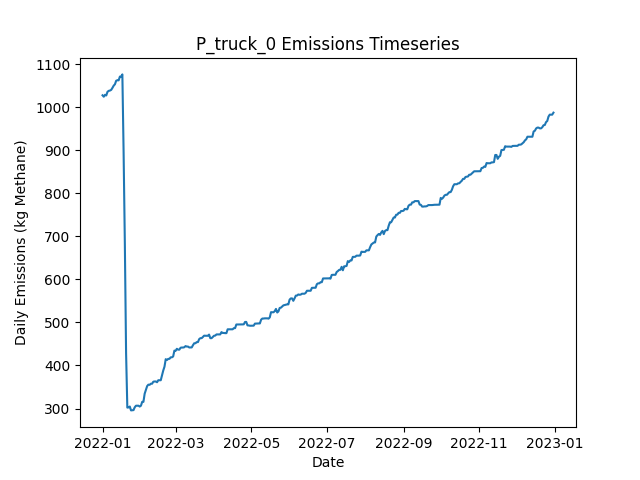

Source data for this figure (header and first rows):
Date, Daily Emissions (Kg Methane), Daily Mitigable Emissions (Kg Methane), Daily Non-Mitigable Emissions (Kg Methan…, Daily Cost ($), Active Leaks, New Leaks, Leaks Repaired, Leaks Naturally Repaired, Leaks Tagged, Daily Repair Cost ($), Daily Natural Repair Cost ($), truck Deployment Cost ($), truck Sites flagged for Follow-Up, truck Leaks tagged for repair, truck Sites Visited, truck Travel Time (Minutes), truck Survey Time (Minutes), OGI_FU_mdl_high Deployment Cost ($), OGI_FU_mdl_high Sites flagged for Follow…, OGI_FU_mdl_high Leaks tagged for repair, OGI_FU_mdl_high Sites Visited, OGI_FU_mdl_high Travel Time (Minutes), OGI_FU_mdl_high Survey Time (Minutes)
2022-01-01, 1028, 769.1, 258.8, 400, 383, 384, 0, 0, 0.00000, 0.00000, 0.00000, 400, 0, , 10, 180, 270, 0.00000, , 0, 0, 0, 0
2022-01-02, 1025, 765.8, 258.8, 400, 384, 3, 0, 2, 0.00000, 0.00000, 400, 400, 0, , 1, 20, 30, 0.00000, , 0, 0, 0, 0
2022-01-03, 1029, 772.2, 256.8, 1000, 385, 2, 0, 0, 75, 0.00000, 0.00000, 0.00000, 9, , 0, 0, 0, 1000, , 75, 3, 120, 360
2022-01-04, 1027, 770.7, 256.8, 1000, 384, 0, 0, 1, 96, 0.00000, 200, 0.00000, 1, , 0, 0, 0, 1000, , 96, 3, 120, 360
2022-01-05, 1036, 781.2, 254.8, 1000, 385, 2, 0, 0, 96, 0.00000, 0.00000, 0.00000, 0, , 0, 0, 0, 1000, , 96, 3, 120, 360
2022-01-06, 1038, 783.9, 254.4, 500, 385, 1, 0, 0, 43, 0.00000, 0.00000, 0.00000, 0, , 0, 0, 0, 500, , 43, 1, 30, 120
2022-01-07, 1039, 786.5, 252.4, 0.00000, 385, 1, 0, 0, 0.00000, 0.00000, 0.00000, 0.00000, 0, , 0, 0, 0, 0.00000, , 0, 0, 0, 0
2022-01-08, 1040, 788.1, 252.4, 0.00000, 386, 1, 0, 0, 0.00000, 0.00000, 0.00000, 0.00000, 0, , 0, 0, 0, 0.00000, , 0, 0, 0, 0
2022-01-09, 1045, 790.8, 254.4, 0.00000, 388, 2, 0, 0, 0.00000, 0.00000, 0.00000, 0.00000, 0, , 0, 0, 0, 0.00000, , 0, 0, 0, 0
2022-01-10, 1050, 797.9, 252.4, 0.00000, 389, 2, 0, 0, 0.00000, 0.00000, 0.00000, 0.00000, 0, , 0, 0, 0, 0.00000, , 0, 0, 0, 0
2022-01-11, 1053, 801.1, 252.4, 0.00000, 392, 3, 0, 0, 0.00000, 0.00000, 0.00000, 0.00000, 0, , 0, 0, 0, 0.00000, , 0, 0, 0, 0
2022-01-12, 1062, 809.3, 252.4, 0.00000, 393, 1, 0, 0, 0.00000, 0.00000, 0.00000, 0.00000, 0, , 0, 0, 0, 0.00000, , 0, 0, 0, 0
2022-01-13, 1063, 810.9, 251.9, 0.00000, 393, 1, 0, 0, 0.00000, 0.00000, 0.00000, 0.00000, 0, , 0, 0, 0, 0.00000, , 0, 0, 0, 0
2022-01-14, 1063, 810.9, 251.7, 0.00000, 392, 0, 0, 0, 0.00000, 0.00000, 0.00000, 0.00000, 0, , 0, 0, 0, 0.00000, , 0, 0, 0, 0
2022-01-15, 1071, 819.4, 251.9, 0.00000, 395, 3, 0, 0, 0.00000, 0.00000, 0.00000, 0.00000, 0, , 0, 0, 0, 0.00000, , 0, 0, 0, 0
2022-01-16, 1072, 819.6, 251.9, 0.00000, 396, 1, 0, 0, 0.00000, 0.00000, 0.00000, 0.00000, 0, , 0, 0, 0, 0.00000, , 0, 0, 0, 0
2022-01-17, 1076, 822.5, 253.9, 0.00000, 399, 3, 0, 0, 0.00000, 0.00000, 0.00000, 0.00000, 0, , 0, 0, 0, 0.00000, , 0, 0, 0, 0
2022-01-18, 895.9, 641.5, 254.4, 13400, 333, 1, 67, 0, 0.00000, 13400, 0.00000, 0.00000, 0, , 0, 0, 0, 0.00000, , 0, 0, 0, 0
2022-01-19, 684.2, 436.2, 248.1, 17200, 247, 1, 86, 0, 0.00000, 17200, 0.00000, 0.00000, 0, , 0, 0, 0, 0.00000, , 0, 0, 0, 0
2022-01-20, 429.1, 181, 248.1, 18000, 157, 0, 90, 0, 0.00000, 18000, 0.00000, 0.00000, 0, , 0, 0, 0, 0.00000, , 0, 0, 0, 0
2022-01-21, 302.1, 54.07, 248.1, 9200, 112, 1, 46, 0, 0.00000, 9200, 0.00000, 0.00000, 0, , 0, 0, 0, 0.00000, , 0, 0, 0, 0
2022-01-22, 302.6, 54.07, 248.5, 0.00000, 113, 1, 0, 0, 0.00000, 0.00000, 0.00000, 0.00000, 0, , 0, 0, 0, 0.00000, , 0, 0, 0, 0
2022-01-23, 304.6, 56.09, 248.5, 0.00000, 115, 2, 0, 0, 0.00000, 0.00000, 0.00000, 0.00000, 0, , 0, 0, 0, 0.00000, , 0, 0, 0, 0
2022-01-24, 295.7, 56.09, 239.6, 0.00000, 114, 0, 0, 0, 0.00000, 0.00000, 0.00000, 0.00000, 0, , 0, 0, 0, 0.00000, , 0, 0, 0, 0
2022-01-25, 295.9, 56.31, 239.6, 0.00000, 115, 1, 0, 0, 0.00000, 0.00000, 0.00000, 0.00000, 0, , 0, 0, 0, 0.00000, , 0, 0, 0, 0
2022-01-26, 296.3, 56.31, 240, 0.00000, 116, 1, 0, 0, 0.00000, 0.00000, 0.00000, 0.00000, 0, , 0, 0, 0, 0.00000, , 0, 0, 0, 0
2022-01-27, 303, 61, 242, 0.00000, 119, 3, 0, 0, 0.00000, 0.00000, 0.00000, 0.00000, 0, , 0, 0, 0, 0.00000, , 0, 0, 0, 0
2022-01-28, 306.6, 63.91, 242.7, 0.00000, 122, 3, 0, 0, 0.00000, 0.00000, 0.00000, 0.00000, 0, , 0, 0, 0, 0.00000, , 0, 0, 0, 0
2022-01-29, 306.6, 63.91, 242.7, 0.00000, 122, 0, 0, 0, 0.00000, 0.00000, 0.00000, 0.00000, 0, , 0, 0, 0, 0.00000, , 0, 0, 0, 0
2022-01-30, 306.6, 63.91, 242.7, 0.00000, 122, 0, 0, 0, 0.00000, 0.00000, 0.00000, 0.00000, 0, , 0, 0, 0, 0.00000, , 0, 0, 0, 0
2022-01-31, 304.6, 63.91, 240.7, 0.00000, 121, 0, 0, 0, 0.00000, 0.00000, 0.00000, 0.00000, 0, , 0, 0, 0, 0.00000, , 0, 0, 0, 0
2022-02-01, 306.6, 63.91, 242.7, 0.00000, 122, 1, 0, 0, 0.00000, 0.00000, 0.00000, 0.00000, 0, , 0, 0, 0, 0.00000, , 0, 0, 0, 0
2022-02-02, 315.5, 63.91, 251.6, 0.00000, 123, 1, 0, 0, 0.00000, 0.00000, 0.00000, 0.00000, 0, , 0, 0, 0, 0.00000, , 0, 0, 0, 0
2022-02-03, 315.5, 63.91, 251.6, 0.00000, 123, 0, 0, 0, 0.00000, 0.00000, 0.00000, 0.00000, 0, , 0, 0, 0, 0.00000, , 0, 0, 0, 0
2022-02-04, 334.5, 80.89, 253.6, 0.00000, 127, 4, 0, 0, 0.00000, 0.00000, 0.00000, 0.00000, 0, , 0, 0, 0, 0.00000, , 0, 0, 0, 0
2022-02-05, 343.4, 80.89, 262.5, 0.00000, 128, 1, 0, 0, 0.00000, 0.00000, 0.00000, 0.00000, 0, , 0, 0, 0, 0.00000, , 0, 0, 0, 0
2022-02-06, 352.1, 89.6, 262.5, 0.00000, 130, 2, 0, 0, 0.00000, 0.00000, 0.00000, 0.00000, 0, , 0, 0, 0, 0.00000, , 0, 0, 0, 0
2022-02-07, 355.5, 92.51, 263, 0.00000, 133, 3, 0, 0, 0.00000, 0.00000, 0.00000, 0.00000, 0, , 0, 0, 0, 0.00000, , 0, 0, 0, 0
2022-02-08, 355, 92.51, 262.5, 0.00000, 132, 0, 0, 0, 0.00000, 0.00000, 0.00000, 0.00000, 0, , 0, 0, 0, 0.00000, , 0, 0, 0, 0
2022-02-09, 357.7, 95.19, 262.5, 0.00000, 133, 1, 0, 0, 0.00000, 0.00000, 0.00000, 0.00000, 0, , 0, 0, 0, 0.00000, , 0, 0, 0, 0
2022-02-10, 357.7, 95.19, 262.5, 0.00000, 133, 0, 0, 0, 0.00000, 0.00000, 0.00000, 0.00000, 0, , 0, 0, 0, 0.00000, , 0, 0, 0, 0
2022-02-11, 362.4, 100.6, 261.8, 0.00000, 134, 2, 0, 0, 0.00000, 0.00000, 0.00000, 0.00000, 0, , 0, 0, 0, 0.00000, , 0, 0, 0, 0
2022-02-12, 362.8, 101, 261.8, 0.00000, 136, 2, 0, 0, 0.00000, 0.00000, 0.00000, 0.00000, 0, , 0, 0, 0, 0.00000, , 0, 0, 0, 0
2022-02-13, 362.8, 101, 261.8, 0.00000, 136, 0, 0, 0, 0.00000, 0.00000, 0.00000, 0.00000, 0, , 0, 0, 0, 0.00000, , 0, 0, 0, 0
2022-02-14, 361.1, 101.2, 259.9, 0.00000, 136, 1, 0, 0, 0.00000, 0.00000, 0.00000, 0.00000, 0, , 0, 0, 0, 0.00000, , 0, 0, 0, 0
2022-02-15, 365.7, 103.9, 261.8, 0.00000, 138, 2, 0, 0, 0.00000, 0.00000, 0.00000, 0.00000, 0, , 0, 0, 0, 0.00000, , 0, 0, 0, 0
2022-02-16, 365.7, 103.9, 261.8, 0.00000, 138, 0, 0, 0, 0.00000, 0.00000, 0.00000, 0.00000, 0, , 0, 0, 0, 0.00000, , 0, 0, 0, 0
2022-02-17, 365.7, 103.9, 261.8, 0.00000, 138, 0, 0, 0, 0.00000, 0.00000, 0.00000, 0.00000, 0, , 0, 0, 0, 0.00000, , 0, 0, 0, 0
2022-02-18, 377.4, 106.6, 270.8, 0.00000, 140, 2, 0, 0, 0.00000, 0.00000, 0.00000, 0.00000, 0, , 0, 0, 0, 0.00000, , 0, 0, 0, 0
2022-02-19, 388.3, 117.5, 270.8, 0.00000, 142, 2, 0, 0, 0.00000, 0.00000, 0.00000, 0.00000, 0, , 0, 0, 0, 0.00000, , 0, 0, 0, 0
2022-02-20, 397.3, 126.2, 271, 0.00000, 145, 3, 0, 0, 0.00000, 0.00000, 0.00000, 0.00000, 0, , 0, 0, 0, 0.00000, , 0, 0, 0, 0
2022-02-21, 414.7, 143.7, 271, 0.00000, 149, 4, 0, 0, 0.00000, 0.00000, 0.00000, 0.00000, 0, , 0, 0, 0, 0.00000, , 0, 0, 0, 0
2022-02-22, 412.7, 143.7, 269, 0.00000, 148, 0, 0, 0, 0.00000, 0.00000, 0.00000, 0.00000, 0, , 0, 0, 0, 0.00000, , 0, 0, 0, 0
2022-02-23, 415.4, 146.4, 269, 0.00000, 149, 1, 0, 0, 0.00000, 0.00000, 0.00000, 0.00000, 0, , 0, 0, 0, 0.00000, , 0, 0, 0, 0
2022-02-24, 415.4, 146.4, 269, 0.00000, 149, 0, 0, 0, 0.00000, 0.00000, 0.00000, 0.00000, 0, , 0, 0, 0, 0.00000, , 0, 0, 0, 0
2022-02-25, 419, 151.9, 267.1, 0.00000, 151, 3, 0, 0, 0.00000, 0.00000, 0.00000, 0.00000, 0, , 0, 0, 0, 0.00000, , 0, 0, 0, 0
2022-02-26, 419, 151.9, 267.1, 0.00000, 151, 0, 0, 0, 0.00000, 0.00000, 0.00000, 0.00000, 0, , 0, 0, 0, 0.00000, , 0, 0, 0, 0
2022-02-27, 421, 151.9, 269, 0.00000, 152, 1, 0, 0, 0.00000, 0.00000, 0.00000, 0.00000, 0, , 0, 0, 0, 0.00000, , 0, 0, 0, 0
2022-02-28, 434.6, 165.6, 269, 0.00000, 155, 3, 0, 0, 0.00000, 0.00000, 0.00000, 0.00000, 0, , 0, 0, 0, 0.00000, , 0, 0, 0, 0
2022-03-01, 434.2, 165.6, 268.6, 0.00000, 154, 0, 0, 0, 0.00000, 0.00000, 0.00000, 0.00000, 0, , 0, 0, 0, 0.00000, , 0, 0, 0, 0
... 305 more rows
